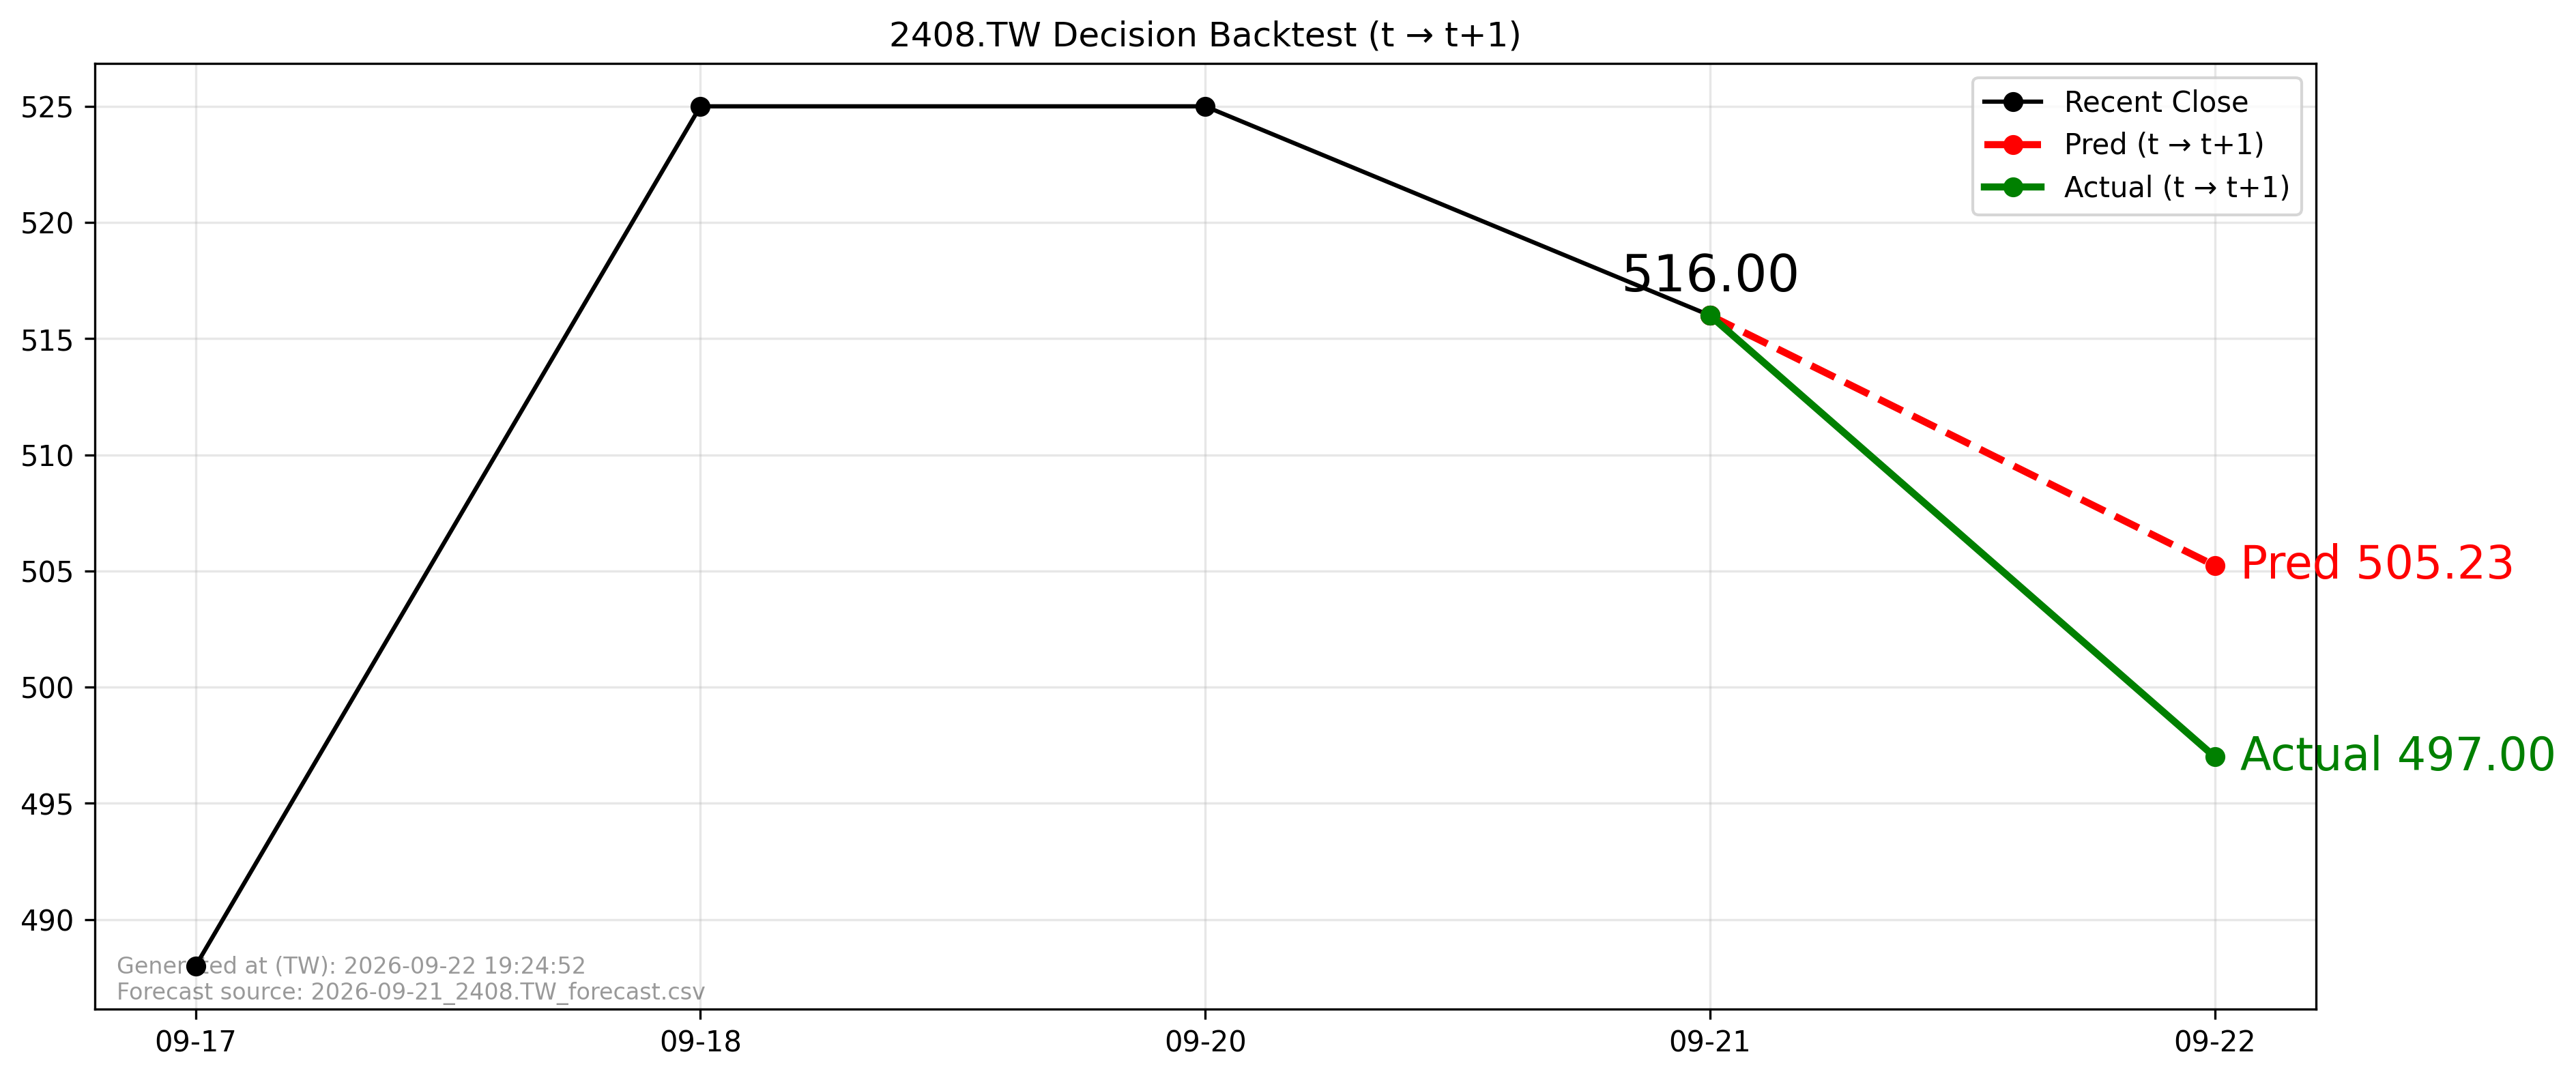

Source data for this figure (header and first rows):
forecast_file, forecast_asof_date, t, t1, close_t, pred_t1, actual_t1, direction_pred, direction_actual, aligned
2026-09-21_2408.TW_forecast.csv, 2026-09-21, 2026-09-21, 2026-09-22, 516.0, 505.2, 497.0, -1, -1, True
